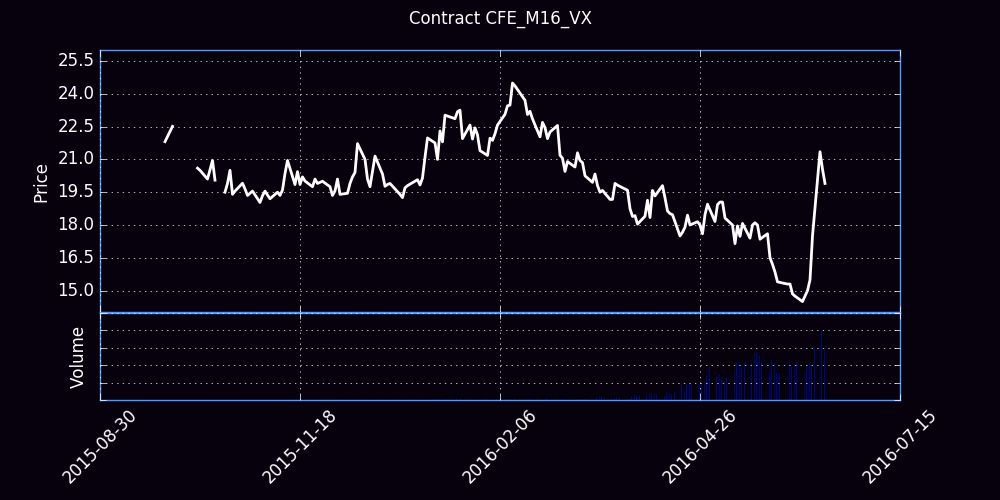

The table this chart was drawn from, first rows:
Trade Date, Futures, Open, High, Low, Close, Settle, Change, Total Volume, EFP, Open Interest
09/21/2015, M (Jun 16), 0.00, 0.00, 0.00, 0.00, 20.88, 20.88, 0, 0, 0
09/22/2015, M (Jun 16), 21.71, 22.14, 21.71, 22.14, 21.62, 0.75, 3, 0, 1
09/23/2015, M (Jun 16), 0.00, 20.45, 21.75, 0.00, 21.23, -0.40, 0, 0, 1
09/24/2015, M (Jun 16), 0.00, 21.60, 22.00, 0.00, 21.75, 0.52, 0, 0, 1
09/25/2015, M (Jun 16), 21.80, 21.81, 21.65, 21.81, 22.07, 0.32, 2, 0, 2
09/28/2015, M (Jun 16), 22.50, 22.51, 22.15, 22.51, 22.48, 0.40, 2, 0, 3
09/29/2015, M (Jun 16), 0.00, 22.35, 22.70, 0.00, 22.23, -0.25, 0, 0, 3
09/30/2015, M (Jun 16), 0.00, 22.25, 22.65, 0.00, 22.52, 0.30, 0, 0, 3
10/01/2015, M (Jun 16), 0.00, 22.40, 22.35, 0.00, 22.1, -0.42, 0, 0, 3
10/02/2015, M (Jun 16), 0.00, 22.30, 22.30, 0.00, 21.05, -1.05, 0, 0, 3
10/05/2015, M (Jun 16), 0.00, 21.25, 21.00, 0.00, 20.82, -0.22, 0, 0, 3
10/06/2015, M (Jun 16), 0.00, 20.95, 20.90, 0.00, 21.07, 0.25, 0, 0, 3
10/07/2015, M (Jun 16), 0.00, 19.95, 21.15, 0.00, 20.55, -0.52, 0, 0, 3
10/08/2015, M (Jun 16), 20.60, 20.60, 20.60, 20.60, 20.52, -0.02, 1, 0, 3
10/09/2015, M (Jun 16), 20.50, 20.50, 20.50, 20.50, 20.57, 0.05, 2, 0, 4
10/12/2015, M (Jun 16), 20.10, 20.45, 20.10, 20.10, 19.77, -0.80, 2, 0, 6
10/13/2015, M (Jun 16), 19.85, 20.52, 19.85, 20.52, 20.52, 0.75, 6, 0, 10
10/14/2015, M (Jun 16), 20.50, 21.00, 20.50, 20.95, 20.82, 0.30, 13, 0, 12
10/15/2015, M (Jun 16), 20.75, 20.75, 20.05, 20.05, 19.88, -0.95, 7, 0, 18
10/16/2015, M (Jun 16), 0.00, 20.20, 20.05, 0.00, 19.98, 0.10, 0, 0, 14
10/19/2015, M (Jun 16), 19.85, 19.90, 19.50, 19.50, 19.4, -0.58, 18, 0, 22
10/20/2015, M (Jun 16), 19.40, 19.90, 19.30, 19.90, 21.3, 1.90, 19, 0, 20
10/21/2015, M (Jun 16), 19.90, 20.50, 19.70, 20.50, 20.25, -1.05, 63, 0, 93
10/22/2015, M (Jun 16), 19.60, 20.20, 19.40, 19.40, 19.43, -0.82, 6, 0, 57
10/23/2015, M (Jun 16), 19.30, 19.55, 19.25, 19.55, 19.52, 0.10, 36, 0, 92
10/26/2015, M (Jun 16), 19.60, 19.95, 19.60, 19.91, 19.93, 0.40, 19, 0, 93
10/27/2015, M (Jun 16), 20.00, 20.10, 19.65, 19.65, 19.57, -0.35, 231, 0, 182
10/28/2015, M (Jun 16), 19.65, 19.90, 19.35, 19.35, 19.32, -0.25, 94, 0, 173
10/29/2015, M (Jun 16), 19.30, 19.60, 19.25, 19.45, 19.45, 0.12, 100, 0, 176
10/30/2015, M (Jun 16), 19.40, 19.65, 19.35, 19.55, 19.65, 0.20, 169, 0, 249
11/02/2015, M (Jun 16), 19.70, 19.74, 19.03, 19.03, 19.2, -0.45, 172, 0, 323
11/03/2015, M (Jun 16), 19.09, 19.34, 19.09, 19.34, 19.3, 0.10, 237, 0, 433
11/04/2015, M (Jun 16), 19.30, 19.60, 19.20, 19.55, 19.52, 0.22, 466, 0, 640
11/05/2015, M (Jun 16), 19.45, 19.60, 19.35, 19.37, 19.35, -0.18, 271, 0, 667
11/06/2015, M (Jun 16), 19.45, 19.52, 19.20, 19.20, 19.2, -0.15, 230, 0, 672
11/09/2015, M (Jun 16), 19.25, 19.66, 19.25, 19.50, 19.5, 0.30, 391, 0, 716
11/10/2015, M (Jun 16), 19.60, 19.65, 19.35, 19.35, 19.38, -0.12, 184, 0, 731
11/11/2015, M (Jun 16), 19.38, 19.60, 19.25, 19.60, 19.6, 0.22, 280, 0, 911
11/12/2015, M (Jun 16), 19.55, 20.40, 19.55, 20.35, 20.38, 0.78, 685, 0, 1490
11/13/2015, M (Jun 16), 20.34, 21.02, 20.33, 20.95, 20.98, 0.60, 759, 0, 2049
11/16/2015, M (Jun 16), 21.21, 21.21, 19.85, 19.85, 19.85, -1.12, 465, 0, 1709
11/17/2015, M (Jun 16), 19.80, 20.55, 19.60, 20.44, 20.27, 0.42, 1366, 0, 1602
11/18/2015, M (Jun 16), 20.35, 20.35, 19.68, 19.85, 19.85, -0.42, 826, 0, 1961
11/19/2015, M (Jun 16), 19.90, 20.25, 19.67, 20.20, 20.23, 0.38, 2122, 0, 2385
11/20/2015, M (Jun 16), 20.12, 20.15, 19.85, 20.01, 20.02, -0.20, 823, 0, 2577
11/23/2015, M (Jun 16), 20.10, 20.15, 19.67, 19.75, 19.73, -0.30, 1025, 0, 2935
11/24/2015, M (Jun 16), 19.70, 20.13, 19.70, 20.10, 20.07, 0.35, 1071, 0, 3293
11/25/2015, M (Jun 16), 20.15, 20.15, 19.83, 19.90, 19.93, -0.15, 1496, 0, 3897
11/27/2015, M (Jun 16), 19.85, 20.00, 19.72, 20.00, 20.02, 0.10, 435, 0, 4072
11/30/2015, M (Jun 16), 19.96, 20.00, 19.72, 19.75, 19.73, -0.30, 1284, 0, 4057
12/01/2015, M (Jun 16), 19.70, 19.70, 19.25, 19.35, 19.32, -0.40, 1057, 0, 4406
12/02/2015, M (Jun 16), 19.25, 19.70, 19.13, 19.56, 19.57, 0.25, 1781, 0, 5044
12/03/2015, M (Jun 16), 19.50, 20.25, 19.35, 20.10, 20.05, 0.48, 1760, 0, 4767
12/04/2015, M (Jun 16), 20.00, 20.05, 19.35, 19.40, 19.4, -0.65, 2225, 0, 5377
12/07/2015, M (Jun 16), 19.35, 20.04, 19.30, 19.45, 19.45, 0.05, 1406, 0, 5445
12/08/2015, M (Jun 16), 19.55, 20.08, 19.45, 19.90, 19.93, 0.48, 1651, 0, 5681
12/09/2015, M (Jun 16), 19.83, 20.51, 19.70, 20.20, 20.18, 0.25, 2231, 0, 5975
12/10/2015, M (Jun 16), 20.10, 20.40, 19.85, 20.40, 20.43, 0.25, 1900, 0, 6380
12/11/2015, M (Jun 16), 20.45, 21.75, 20.30, 21.72, 21.73, 1.30, 4917, 0, 7003
12/14/2015, M (Jun 16), 21.63, 22.00, 20.62, 21.00, 20.98, -0.75, 4339, 0, 7138
... 126 more rows
